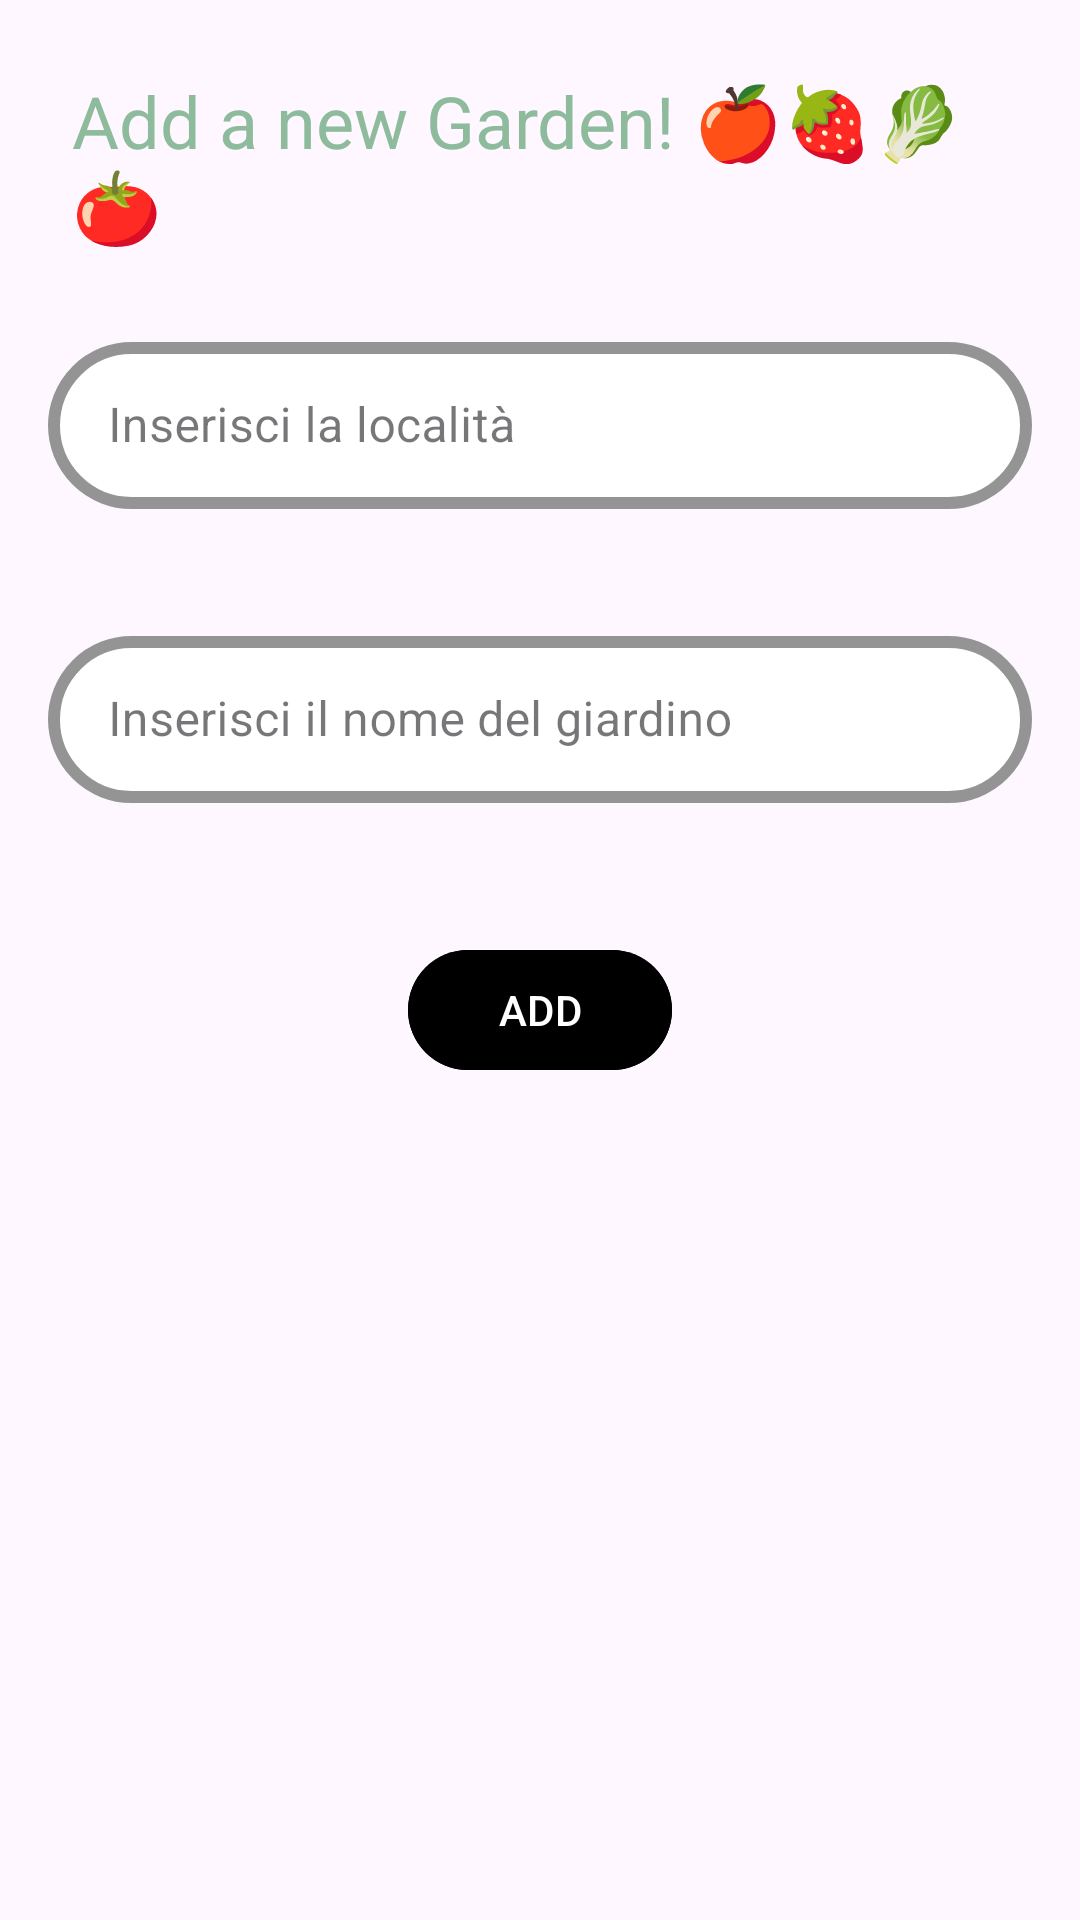

Layout XML and referenced resources for this Android screen:
<!-- AndroidManifest.xml: application theme Theme.GardenAdvisor -->
<!-- res/layout/bottomsheet_new_garden.xml -->
<?xml version="1.0" encoding="utf-8"?>
<ScrollView xmlns:android="http://schemas.android.com/apk/res/android"
  xmlns:app="http://schemas.android.com/apk/res-auto"
  xmlns:tools="http://schemas.android.com/tools"
  android:layout_width="match_parent"
  android:layout_height="wrap_content"
  >

  <androidx.constraintlayout.widget.ConstraintLayout
    android:id="@+id/bottomsheet_layout"
    android:layout_width="match_parent"
    android:layout_height="wrap_content">

    <TextView
      android:id="@+id/label_add_garden"
      android:layout_width="match_parent"
      android:layout_height="wrap_content"
      android:layout_marginStart="8dp"
      android:layout_marginEnd="8dp"
      android:layout_marginTop="8dp"
      android:text="@string/add_garden"
      android:textAlignment="viewStart"
      android:textColor="@color/app_accent_1"
      android:padding="16dp"
      android:textSize="24sp"
      app:layout_constraintTop_toTopOf="parent"/>

    <com.google.android.material.textfield.TextInputLayout
      android:id="@+id/tf_garden_location"
      style="@style/Widget.MaterialComponents.TextInputLayout.OutlinedBox"
      app:layout_constraintTop_toBottomOf="@id/label_add_garden"
      android:layout_width="match_parent"
      android:layout_marginStart="16dp"
      android:layout_marginEnd="16dp"
      android:layout_marginTop="8dp"
      app:boxBackgroundColor="@color/white"
      app:boxStrokeColor="@color/black"
      app:boxStrokeWidth="4dp"
      app:boxCornerRadiusBottomEnd="30dp"
      app:boxCornerRadiusBottomStart="30dp"
      app:boxCornerRadiusTopStart="30dp"
      app:boxCornerRadiusTopEnd="30dp"
      android:layout_height="90dp"
      android:hint="Inserisci la località">

      <com.google.android.material.textfield.TextInputEditText
        android:layout_width="match_parent"
        android:layout_height="wrap_content"
        android:paddingStart="20dp"
        android:paddingEnd="20dp"
        />

    </com.google.android.material.textfield.TextInputLayout>

    <com.google.android.material.textfield.TextInputLayout
      android:id="@+id/tf_garden_name"
      style="@style/Widget.MaterialComponents.TextInputLayout.OutlinedBox"
      app:layout_constraintTop_toBottomOf="@id/tf_garden_location"
      android:layout_width="match_parent"
      android:layout_marginStart="16dp"
      android:layout_marginEnd="16dp"
      android:layout_marginTop="8dp"
      app:boxBackgroundColor="@color/white"
      app:boxStrokeColor="@color/black"
      app:boxStrokeWidth="4dp"
      app:boxCornerRadiusBottomEnd="30dp"
      app:boxCornerRadiusBottomStart="30dp"
      app:boxCornerRadiusTopStart="30dp"
      app:boxCornerRadiusTopEnd="30dp"
      android:layout_height="90dp"
      android:hint="Inserisci il nome del giardino">

      <com.google.android.material.textfield.TextInputEditText
        android:layout_width="match_parent"
        android:layout_height="wrap_content"
        android:paddingStart="20dp"
        android:paddingEnd="20dp"
        />

    </com.google.android.material.textfield.TextInputLayout>

    <com.google.android.material.button.MaterialButton
      android:id="@+id/btn_add_garden"
      android:layout_width="wrap_content"
      android:layout_height="wrap_content"
      android:backgroundTint="@color/black"
      android:textColor="@color/white"
      android:text="ADD"
      android:layout_marginTop="16dp"
      app:layout_constraintStart_toStartOf="parent"
      app:layout_constraintEnd_toEndOf="parent"
      app:layout_constraintTop_toBottomOf="@id/tf_garden_name"
      app:layout_constraintBottom_toBottomOf="parent"
      android:layout_marginBottom="26dp"/>

  </androidx.constraintlayout.widget.ConstraintLayout>
</ScrollView>
<!-- resources referenced by this layout -->
<resources>
  <color name="app_accent_1">#8DBB9C</color>
  <color name="black">#FF000000</color>
  <color name="white">#FFFFFFFF</color>
  <string name="add_garden">Add a new Garden! 🍎🍓🥬🍅</string>
  <style name="Theme.GardenAdvisor" parent="Base.Theme.GardenAdvisor" />
  <style name="Base.Theme.GardenAdvisor" parent="Theme.Material3.DayNight.NoActionBar">
          
           <item name="colorPrimaryDark">@color/app_background</item>
  
      </style>
  <color name="app_background">#031C1C</color>
</resources>
